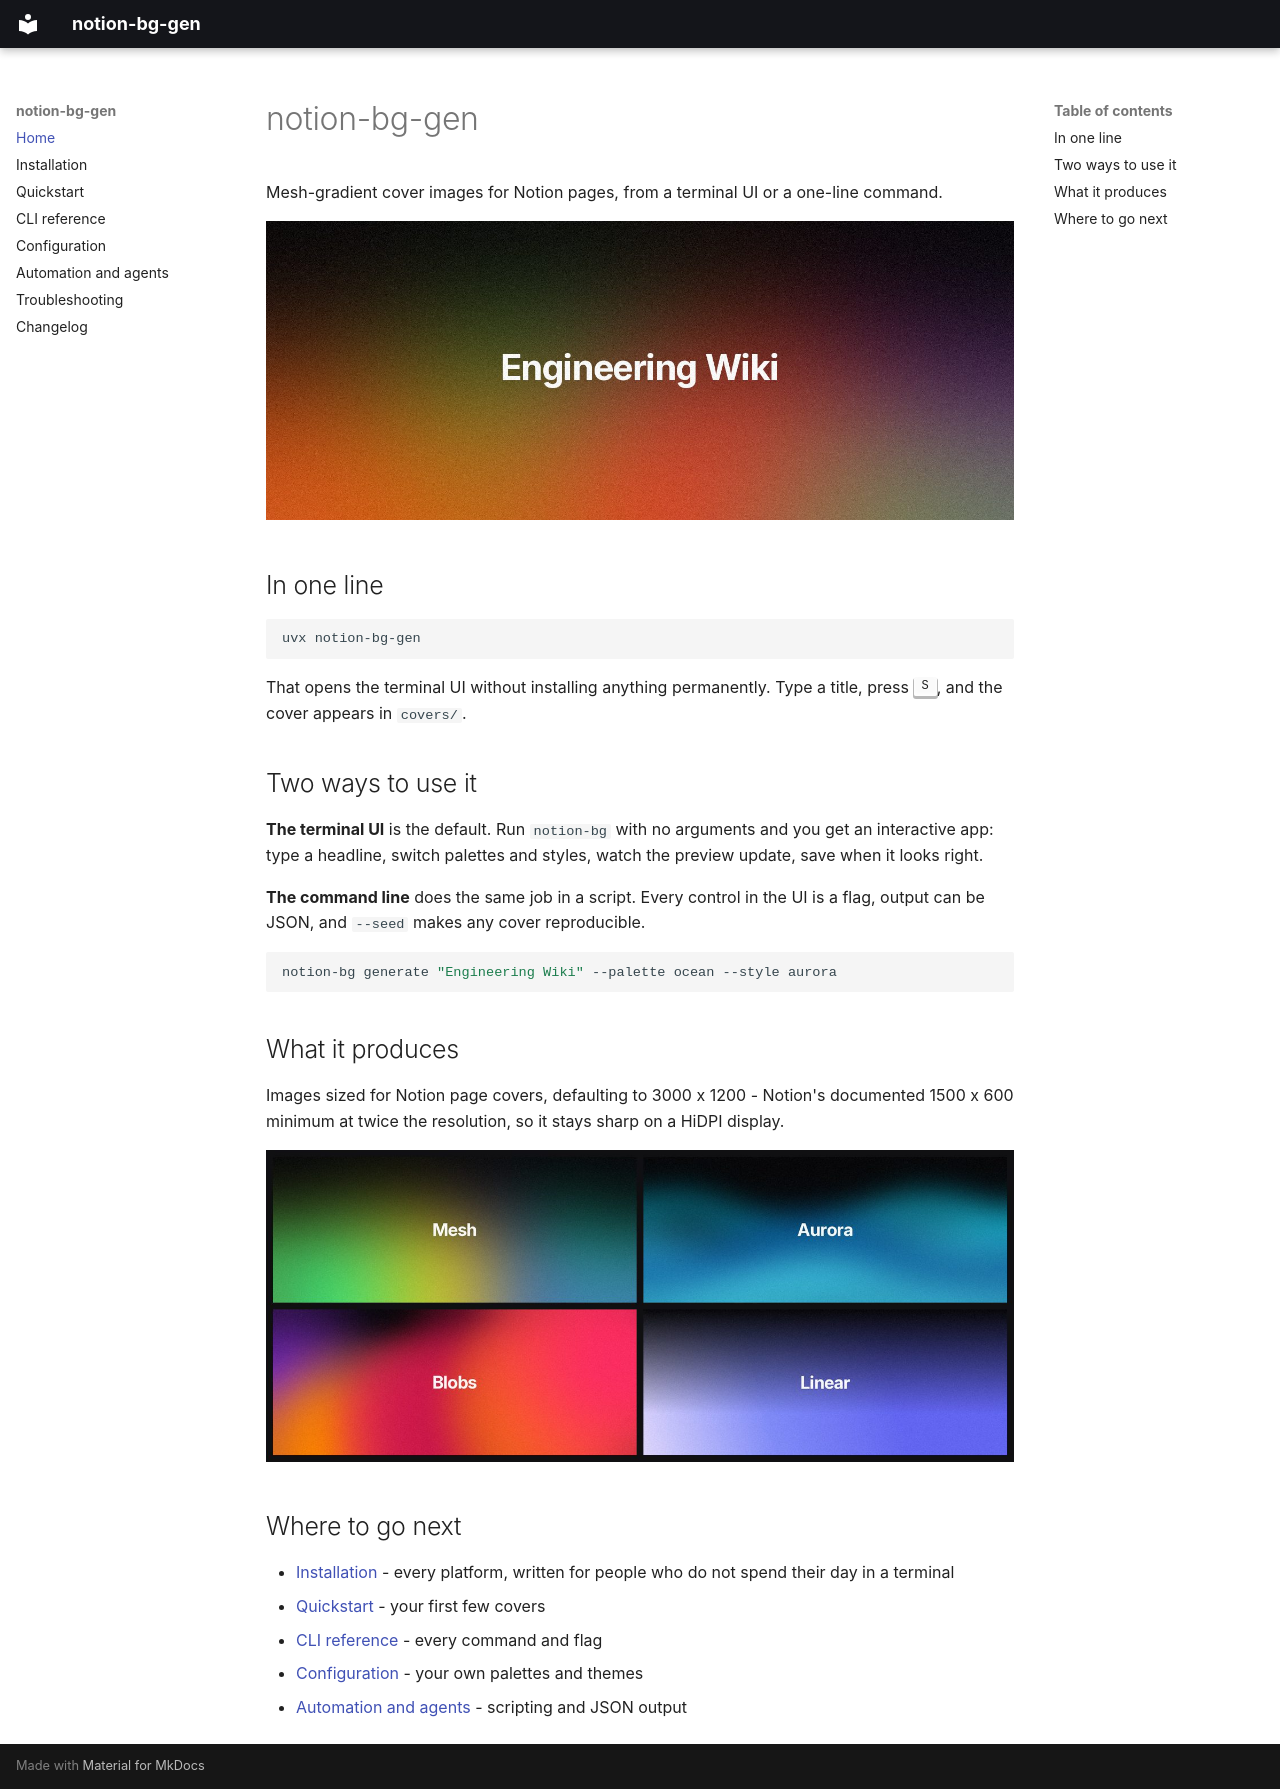

repository: dj-skn/notion-bg-gen · page: index.html · generator: mkdocs

# notion-bg-gen

Mesh-gradient cover images for Notion pages, from a terminal UI or a one-line
command.

![A dark mesh-gradient cover reading Engineering Wiki](assets/hero.jpg)

## In one line

```bash
uvx notion-bg-gen
```

That opens the terminal UI without installing anything permanently. Type a
title, press ++s++, and the cover appears in `covers/`.

## Two ways to use it

**The terminal UI** is the default. Run `notion-bg` with no arguments and you
get an interactive app: type a headline, switch palettes and styles, watch the
preview update, save when it looks right.

**The command line** does the same job in a script. Every control in the UI is a
flag, output can be JSON, and `--seed` makes any cover reproducible.

```bash
notion-bg generate "Engineering Wiki" --palette ocean --style aurora
```

## What it produces

Images sized for Notion page covers, defaulting to 3000 x 1200 - Notion's
documented 1500 x 600 minimum at twice the resolution, so it stays sharp on a
HiDPI display.

![Four gradient styles](assets/styles.jpg)

## Where to go next

- [Installation](installation.md) - every platform, written for people who do
  not spend their day in a terminal
- [Quickstart](quickstart.md) - your first few covers
- [CLI reference](cli.md) - every command and flag
- [Configuration](configuration.md) - your own palettes and themes
- [Automation and agents](automation.md) - scripting and JSON output
